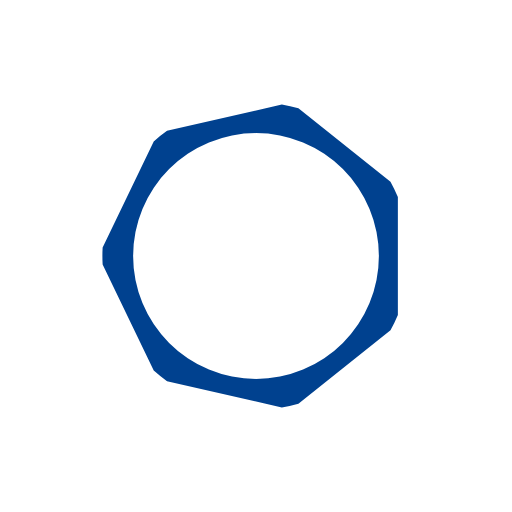
t = 0.00 s
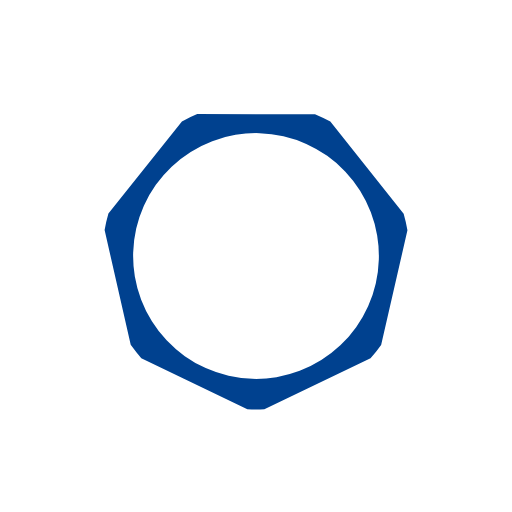
t = 0.05 s
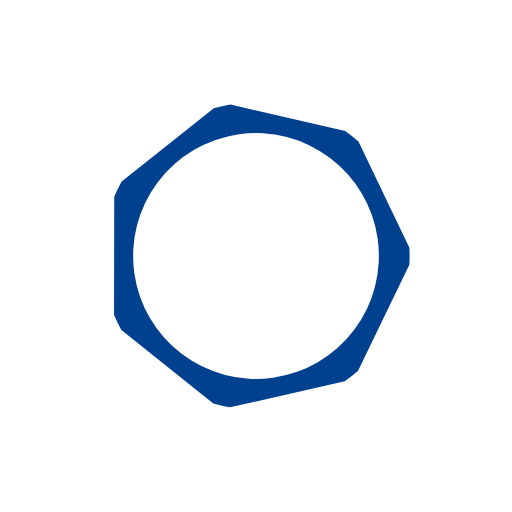
t = 0.09 s
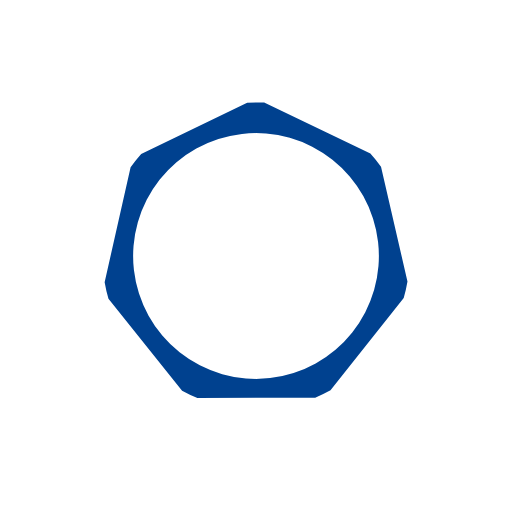
t = 0.14 s

The animated SVG that drew these frames (rendered in a browser with its animation timeline set to each time). Animation: 1 SMIL element (animateTransform=1); one cycle of 0.19 s, repeats indefinitely.

<?xml version="1.0" encoding="utf-8"?>
<svg xmlns="http://www.w3.org/2000/svg" xmlns:xlink="http://www.w3.org/1999/xlink" style="margin: auto; background: rgb(255, 255, 255); display: block; shape-rendering: auto;" width="629px" height="629px" viewBox="0 0 100 100" preserveAspectRatio="xMidYMid">
<g transform="translate(50 50)">
<g>
<animateTransform attributeName="transform" type="rotate" values="0;51.42857142857143" keyTimes="0;1" dur="0.18726591760299627s" repeatCount="indefinite"></animateTransform><path d="M27.70830200499482 -11.5 L27.70830200499482 -11.5 L27.70830200499482 11.5 L27.70830200499482 11.5 A30 30 0 0 1 26.266905775318513 14.493090111861545 L26.266905775318513 14.493090111861545 L26.266905775318513 14.493090111861545 L8.284781678553825 28.83335555461242 L8.284781678553825 28.83335555461242 A30 30 0 0 1 5.04599374959591 29.572587764330653 L5.04599374959591 29.572587764330653 L5.04599374959591 29.572587764330653 L-17.377348230586037 24.45460628333542 L-17.377348230586037 24.45460628333542 A30 30 0 0 1 -19.974654489086593 22.38332365940351 L-19.974654489086593 22.38332365940351 L-19.974654489086593 22.38332365940351 L-29.95398048879043 1.661039697647866 L-29.95398048879043 1.661039697647866 A30 30 0 0 1 -29.953980488790435 -1.6610396976478587 L-29.953980488790435 -1.6610396976478587 L-29.953980488790435 -1.6610396976478587 L-19.9746544890866 -22.383323659403505 L-19.9746544890866 -22.383323659403505 A30 30 0 0 1 -17.377348230586033 -24.454606283335423 L-17.377348230586033 -24.454606283335423 L-17.377348230586033 -24.454606283335423 L5.045993749595889 -29.572587764330656 L5.045993749595889 -29.572587764330656 A30 30 0 0 1 8.284781678553832 -28.833355554612417 L8.284781678553832 -28.833355554612417 L8.284781678553832 -28.833355554612417 L26.266905775318506 -14.493090111861564 L26.266905775318506 -14.493090111861564 A30 30 0 0 1 27.70830200499482 -11.499999999999998 M0 -24A24 24 0 1 0 0 24 A24 24 0 1 0 0 -24" fill="#00418f"></path></g></g>
<!-- [ldio] generated by https://loading.io/ --></svg>